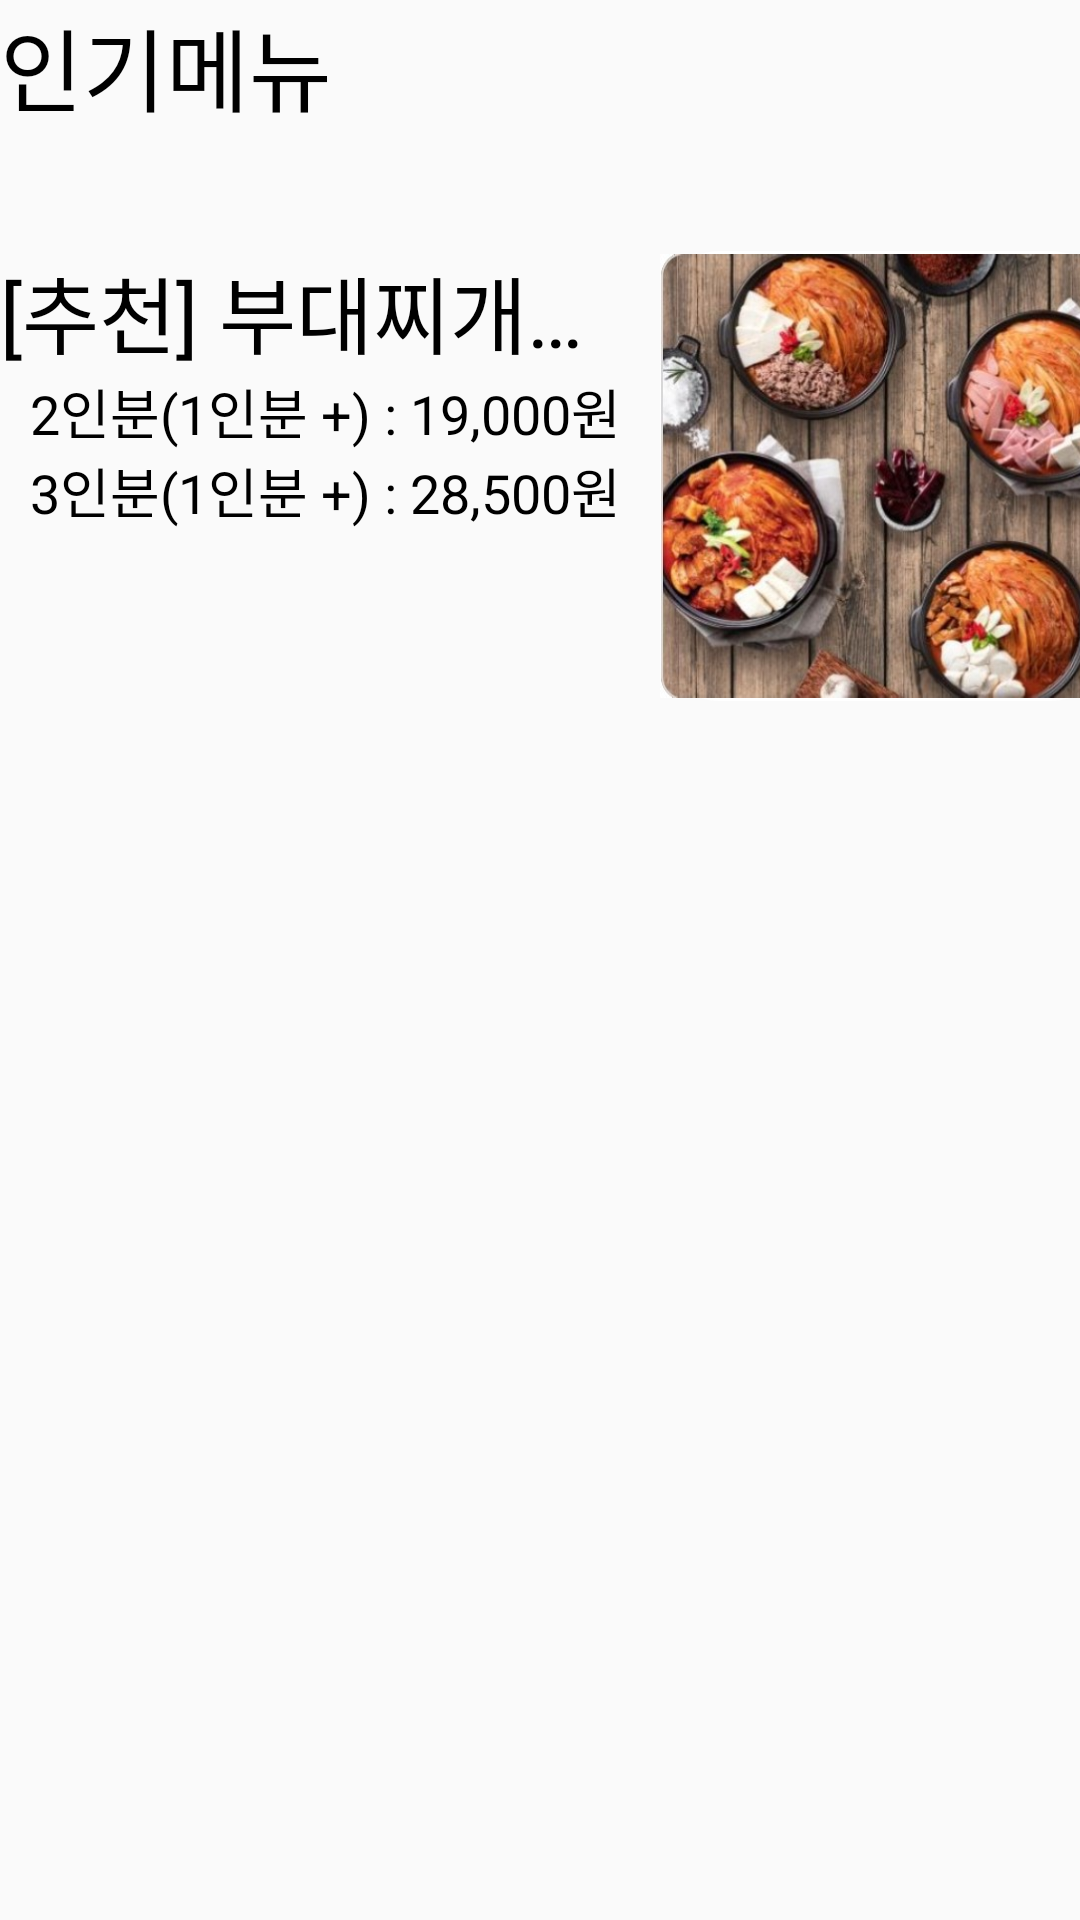

Layout XML and referenced resources for this Android screen:
<!-- AndroidManifest.xml: application theme Theme.DeliveryServiceApp -->
<!-- res/layout/menu_detail_item1.xml -->
<?xml version="1.0" encoding="utf-8"?>
<androidx.constraintlayout.widget.ConstraintLayout xmlns:android="http://schemas.android.com/apk/res/android"
    android:layout_width="wrap_content"
    android:layout_height="wrap_content"
    xmlns:app="http://schemas.android.com/apk/res-auto">

    <TextView
        android:id="@+id/menu_puple_text"
        android:layout_width="wrap_content"
        android:layout_height="wrap_content"
        android:text="인기메뉴"
        android:textSize="30dp"
        android:textColor="@color/black"
        app:layout_constraintTop_toTopOf="parent"
        app:layout_constraintStart_toStartOf="parent"/>


    <TextView
        android:id="@+id/menu_detail_text"
        android:layout_width="200dp"
        android:layout_height="wrap_content"
        android:text="[추천] 부대찌개(공기밥별도) 비조리"
        android:maxLines="1"
        android:textSize="28dp"
        android:ellipsize="end"
        android:textColor="@color/black"
        app:layout_constraintTop_toBottomOf="@id/menu_puple_text"
        app:layout_constraintStart_toStartOf="parent"
        android:layout_marginTop="40dp"/>

    <ImageView
        android:layout_width="150dp"
        android:layout_height="150dp"
        android:src="@drawable/bm_quick_img1"
        android:background="@drawable/bm_main_bg"
        app:layout_constraintStart_toEndOf="@+id/menu_detail_text"
        app:layout_constraintTop_toTopOf="@+id/menu_detail_text"
        app:layout_constraintEnd_toEndOf="parent"
        android:layout_marginLeft="30dp"/>

    <TextView
        android:id="@+id/menu_howmany"
        android:layout_width="wrap_content"
        android:layout_height="wrap_content"
        android:text="2인분(1인분 +) : 19,000원"
        android:textSize="18dp"
        android:textColor="@color/black"
        app:layout_constraintTop_toBottomOf="@+id/menu_detail_text"
        app:layout_constraintStart_toStartOf="parent"
        android:layout_marginLeft="10dp"/>

    <TextView
        android:layout_width="wrap_content"
        android:layout_height="wrap_content"
        android:text="3인분(1인분 +) : 28,500원"
        android:textSize="18dp"
        android:textColor="@color/black"
        app:layout_constraintTop_toBottomOf="@+id/menu_howmany"
        app:layout_constraintStart_toStartOf="parent"
        android:layout_marginLeft="10dp"/>



</androidx.constraintlayout.widget.ConstraintLayout>
<!-- resources referenced by this layout -->
<resources>
  <color name="black">#FF000000</color>
  <!-- drawable bm_main_bg (drawable) -->
  <?xml version="1.0" encoding="utf-8"?>
  <shape xmlns:android="http://schemas.android.com/apk/res/android">
  
      <solid android:color="@color/white"></solid>
  
  
      <corners android:radius="20dp"/>
  
  </shape>
  <!-- drawable bm_quick_img1: jpg bitmap (drawable, 106601 bytes) -->
  <style name="Theme.DeliveryServiceApp" parent="Theme.AppCompat.DayNight.NoActionBar">
          
          <item name="colorPrimary">@color/purple_500</item>
          <item name="colorPrimaryVariant">@color/purple_700</item>
          <item name="colorOnPrimary">@color/white</item>
          
          <item name="colorSecondary">@color/teal_200</item>
          <item name="colorSecondaryVariant">@color/teal_700</item>
          <item name="colorOnSecondary">@color/black</item>
          
          <item name="android:statusBarColor">#39BFBF</item>
          
      </style>
  <color name="white">#FFFFFFFF</color>
  <color name="purple_500">#FF6200EE</color>
  <color name="purple_700">#FF3700B3</color>
  <color name="teal_200">#FF03DAC5</color>
  <color name="teal_700">#FF018786</color>
</resources>
